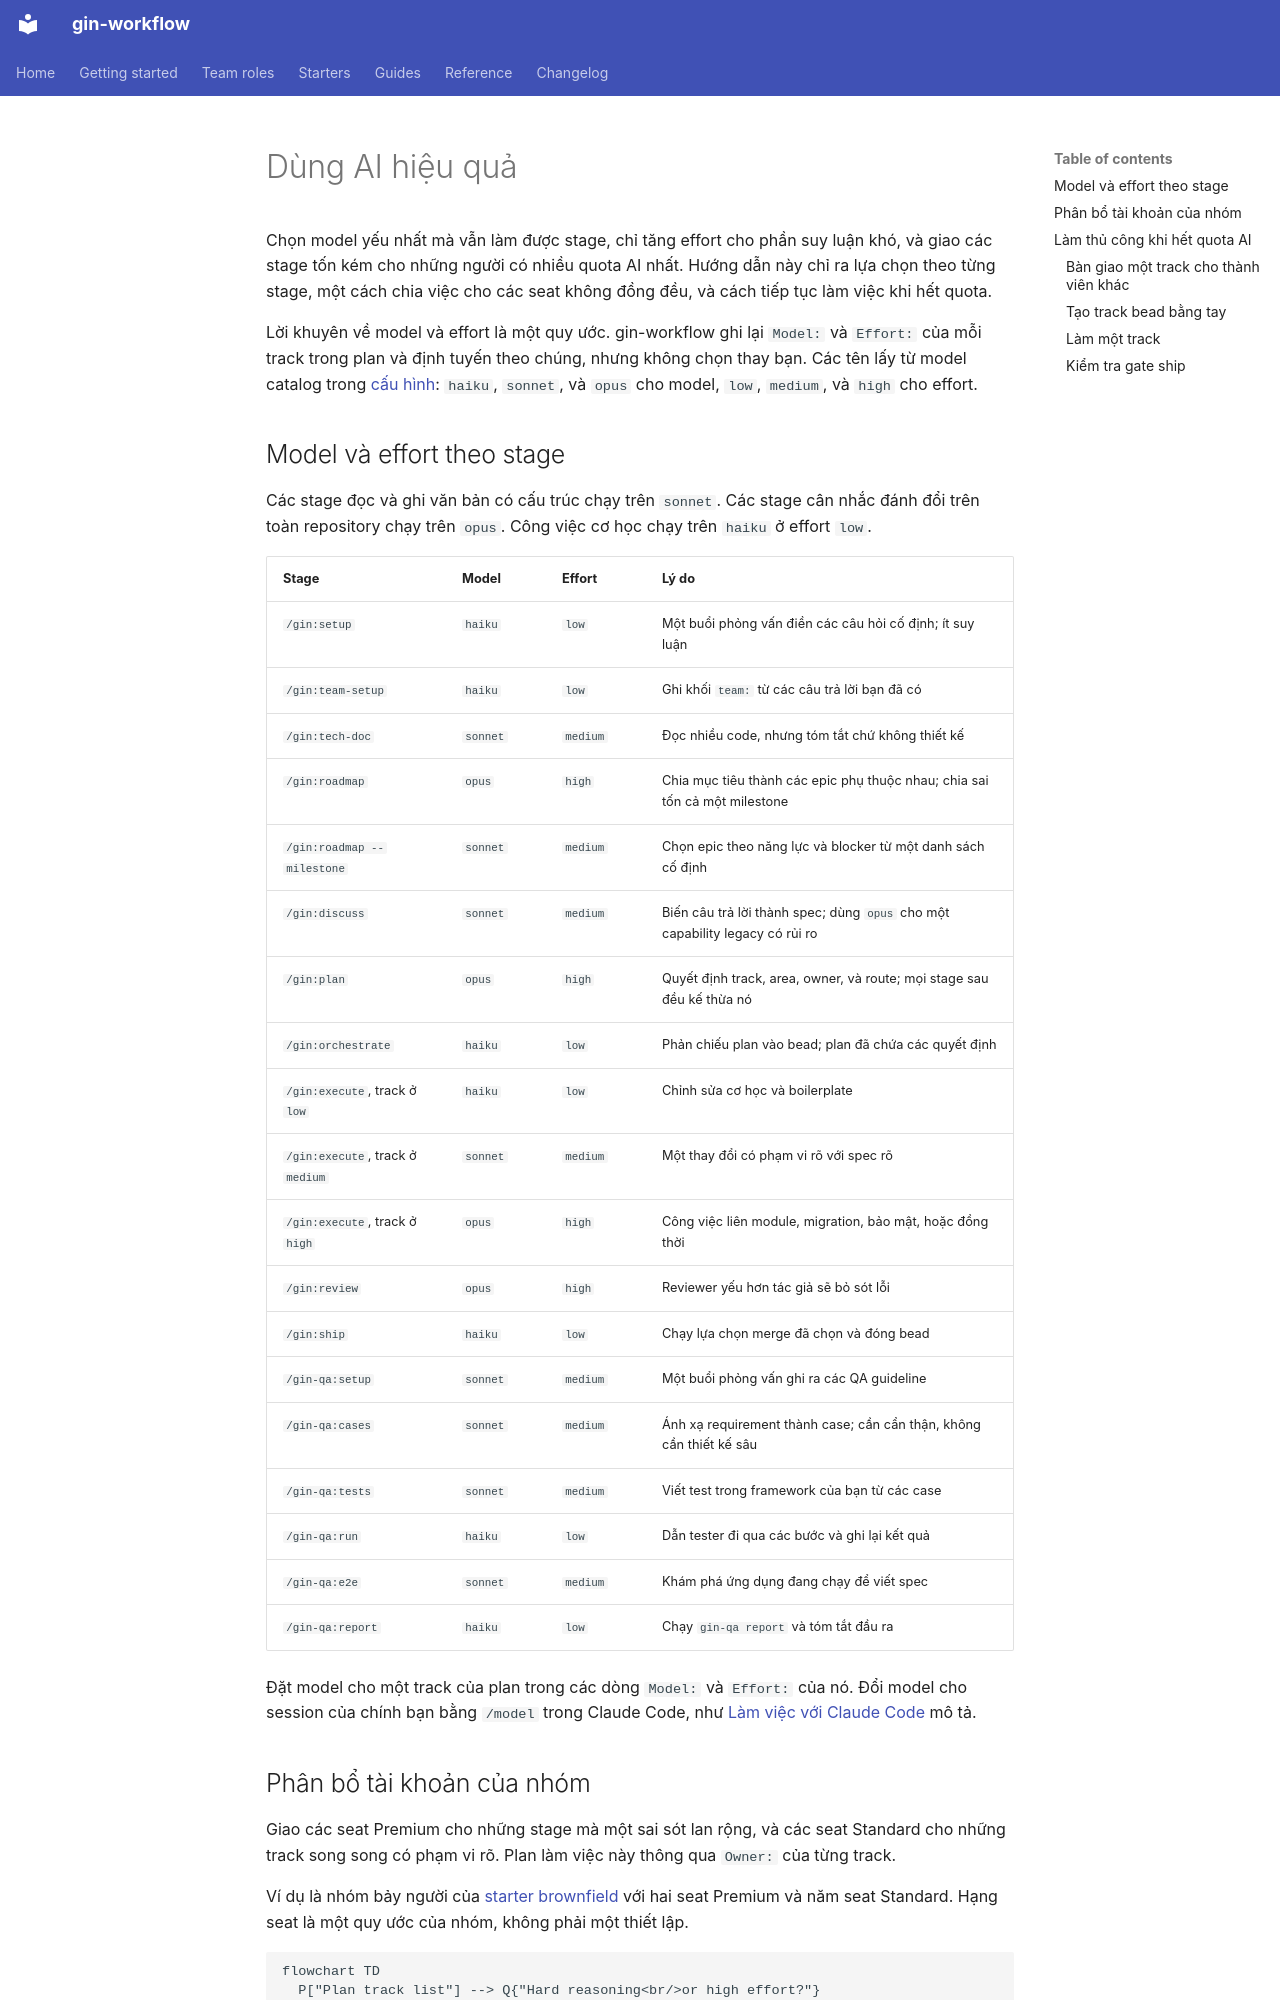

repository: giangdhwhtbr/gin-workflow · page: guides/ai-strategy.vi/index.html · generator: mkdocs

# Dùng AI hiệu quả { #using-ai-effectively }

Chọn model yếu nhất mà vẫn làm được stage, chỉ tăng effort cho phần suy luận khó, và giao các stage tốn kém cho những người có nhiều quota AI nhất. Hướng dẫn này chỉ ra lựa chọn theo từng stage, một cách chia việc cho các seat không đồng đều, và cách tiếp tục làm việc khi hết quota.

Lời khuyên về model và effort là một quy ước. gin-workflow ghi lại `Model:` và `Effort:` của mỗi track trong plan và định tuyến theo chúng, nhưng không chọn thay bạn. Các tên lấy từ model catalog trong [cấu hình](../reference/config.md#models): `haiku`, `sonnet`, và `opus` cho model, `low`, `medium`, và `high` cho effort.

## Model và effort theo stage { #model-and-effort-by-stage }

Các stage đọc và ghi văn bản có cấu trúc chạy trên `sonnet`. Các stage cân nhắc đánh đổi trên toàn repository chạy trên `opus`. Công việc cơ học chạy trên `haiku` ở effort `low`.

| Stage | Model | Effort | Lý do |
|---|---|---|---|
| `/gin:setup` | `haiku` | `low` | Một buổi phỏng vấn điền các câu hỏi cố định; ít suy luận |
| `/gin:team-setup` | `haiku` | `low` | Ghi khối `team:` từ các câu trả lời bạn đã có |
| `/gin:tech-doc` | `sonnet` | `medium` | Đọc nhiều code, nhưng tóm tắt chứ không thiết kế |
| `/gin:roadmap` | `opus` | `high` | Chia mục tiêu thành các epic phụ thuộc nhau; chia sai tốn cả một milestone |
| `/gin:roadmap --milestone` | `sonnet` | `medium` | Chọn epic theo năng lực và blocker từ một danh sách cố định |
| `/gin:discuss` | `sonnet` | `medium` | Biến câu trả lời thành spec; dùng `opus` cho một capability legacy có rủi ro |
| `/gin:plan` | `opus` | `high` | Quyết định track, area, owner, và route; mọi stage sau đều kế thừa nó |
| `/gin:orchestrate` | `haiku` | `low` | Phản chiếu plan vào bead; plan đã chứa các quyết định |
| `/gin:execute`, track ở `low` | `haiku` | `low` | Chỉnh sửa cơ học và boilerplate |
| `/gin:execute`, track ở `medium` | `sonnet` | `medium` | Một thay đổi có phạm vi rõ với spec rõ |
| `/gin:execute`, track ở `high` | `opus` | `high` | Công việc liên module, migration, bảo mật, hoặc đồng thời |
| `/gin:review` | `opus` | `high` | Reviewer yếu hơn tác giả sẽ bỏ sót lỗi |
| `/gin:ship` | `haiku` | `low` | Chạy lựa chọn merge đã chọn và đóng bead |
| `/gin-qa:setup` | `sonnet` | `medium` | Một buổi phỏng vấn ghi ra các QA guideline |
| `/gin-qa:cases` | `sonnet` | `medium` | Ánh xạ requirement thành case; cần cẩn thận, không cần thiết kế sâu |
| `/gin-qa:tests` | `sonnet` | `medium` | Viết test trong framework của bạn từ các case |
| `/gin-qa:run` | `haiku` | `low` | Dẫn tester đi qua các bước và ghi lại kết quả |
| `/gin-qa:e2e` | `sonnet` | `medium` | Khám phá ứng dụng đang chạy để viết spec |
| `/gin-qa:report` | `haiku` | `low` | Chạy `gin-qa report` và tóm tắt đầu ra |

Đặt model cho một track của plan trong các dòng `Model:` và `Effort:` của nó. Đổi model cho session của chính bạn bằng `/model` trong Claude Code, như [Làm việc với Claude Code](claude-workflow.md#context-hygiene-and-session-habits) mô tả.
